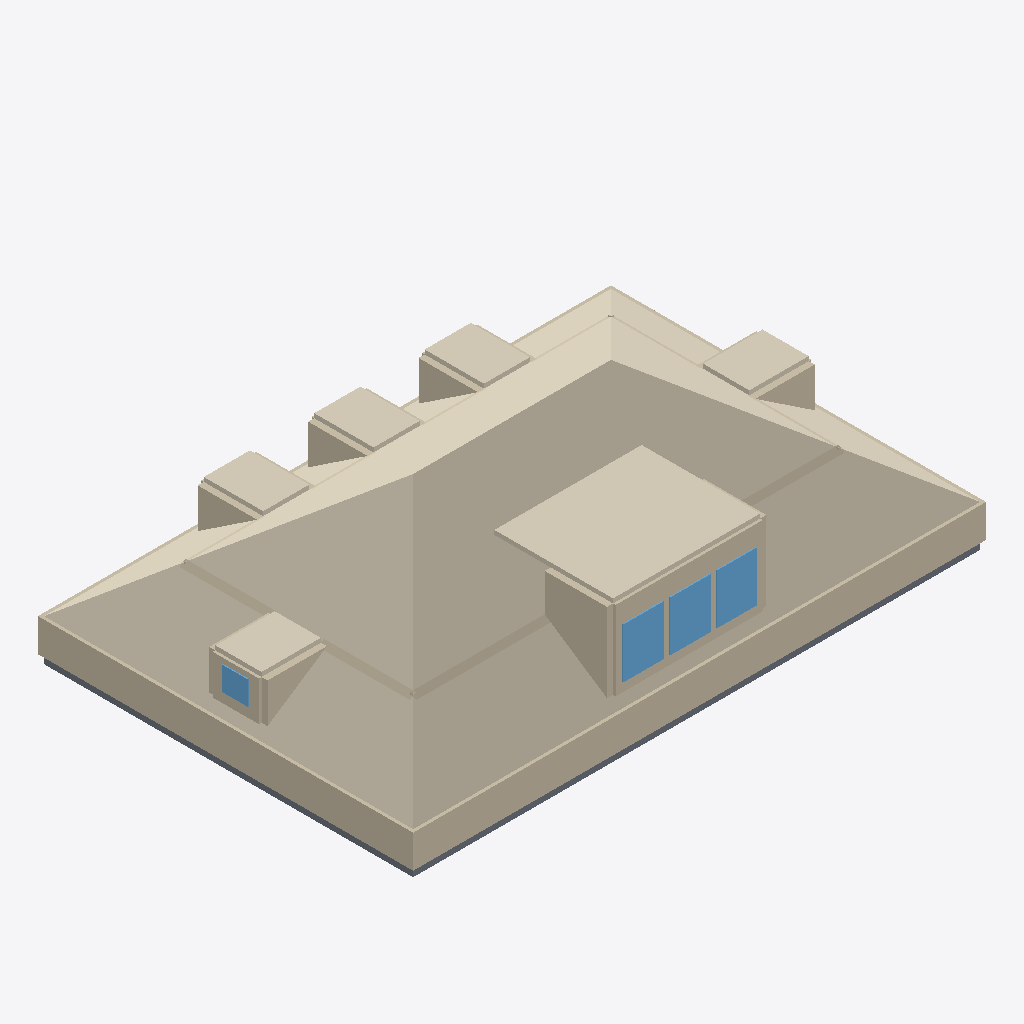
Isometric view of an IFC building model (IFC-SPF (STEP), schema IFC4, length unit metre), seen from the south-west, elements coloured by IFC class: 36 walls (beige), 7 coverings (cream), 4 slabs (grey), 4 windows (light blue).
Extent 13.2 m × 8.7 m × 3.8 m (x, y, z). Elements (91): 50 IfcWall, 25 IfcCovering, 8 IfcSlab, 8 IfcWindow.

HEADER;
FILE_DESCRIPTION(('ViewDefinition[DesignTransferView]'),'2;1');
FILE_NAME('/dev/null','2026-06-29T00:12:05+00:00',(''),(''),'IfcOpenShell 0.8.5','IfcOpenShell 0.8.5','Nobody');
FILE_SCHEMA(('IFC4'));
ENDSEC;
DATA;
#1=IFCPROJECT('2zbOPWX6nF8Q$XCyO2Yo6D',$,'Eureka Residence',$,$,$,$,(#10),#5);
#12=IFCSITE('3$SqbtEm5AUgx2xWT20e59',$,'Site',$,$,$,$,$,$,$,$,$,$,$);
#13=IFCBUILDING('2BUC8N32r1YxCqEDjbe$pY',$,'Eureka House',$,$,$,$,$,$,$,$,$);
#14=IFCBUILDINGSTOREY('2vAOfiH_XD6vxbf6YqICIL',$,'Attic',$,$,$,$,$,$,$);
#310=IFCCOVERING('2x0TIlio9CpQ1Qt9GqeAz2',$,'Attic ceiling',$,$,#321,#311,$,.CEILING.);
#322=IFCWALL('1dwWcX_MT0VeyVKaLqtOE2',$,'Plate wall S',$,$,#345,#335,$,$);
#1768=IFCCOVERING('1yT0wPIYjAURLCG_UM$hDA',$,'Shed dormer ceiling',$,$,#1779,#1769,$,$);
#367=IFCWALL('1a3HJhaVX2Sx00JFvr7iyH',$,'Plate wall W',$,$,#387,#377,$,$);
#1111=IFCWALL('2IlY4TTZD2_flmU1546V7B',$,'Alcove cheek S',$,$,#1122,#1112,$,$);
#1801=IFCWALL('2MBtU87I12x8SDkHOi0EL$',$,'Shed dormer head',$,$,#1821,#1811,$,$);
#2104=IFCCOVERING('1ozG8feZT77vCCrlbmhjNr',$,'Hip dormer east ceiling',$,$,#2115,#2105,$,$);
#1600=IFCCOVERING('2ioN1C_JHBZRhdGEYy9mGi',$,'Dormer 2 ceiling',$,$,#1611,#1601,$,$);
#2251=IFCCOVERING('2fuAOy$YDE6BjePfjwGdm$',$,'Hip dormer west ceiling',$,$,#2262,#2252,$,$);
#1474=IFCCOVERING('1Phg3c2mD2zPNaZo7bMU0X',$,'Dormer 1 ceiling',$,$,#1485,#1475,$,$);
#1726=IFCCOVERING('03EC$tz3X4euzXBQ28OzeS',$,'Dormer 3 ceiling',$,$,#1737,#1727,$,$);
#39=IFCSLAB('1nu$zUIljD9fxz442ql$51',$,'Slab - Kitchen',$,$,#58,#48,$,.FLOOR.);
#1885=IFCWINDOW('0Ot13ytL13GOxWNv1t6_gO',$,'Shed dormer window 2',$,$,#1905,#1895,$,$,$,$,$,$);
#1843=IFCWINDOW('35C448rFz4aQGGR7wTNluE',$,'Shed dormer window 1',$,$,#1863,#1853,$,$,$,$,$,$);
#1927=IFCWINDOW('3_CZ1dpu59nA4bHBJcJSre',$,'Shed dormer window 3',$,$,#1947,#1937,$,$,$,$,$,$);
#1300=IFCWALL('2XXSoCYTrFNQk9PobS0Awb',$,'Alcove cheek W',$,$,#1311,#1301,$,$);
#1216=IFCWALL('3PsIYm9gz638IU0bkOhYUz',$,'Alcove cheek E',$,$,#1227,#1217,$,$);
#943=IFCWALL('3OWGyXqoz6tQr4qDxQU7Fe',$,'Alcove cheek N',$,$,#954,#944,$,$);
#1027=IFCWALL('085mPkPVb5EQRKS6HgMvxR',$,'Alcove cheek N',$,$,#1038,#1028,$,$);
#859=IFCWALL('3QrhuzGEX42h1hlRRydC17',$,'Alcove cheek N',$,$,#870,#860,$,$);
#607=IFCWALL('1iebx43AnE4AJG8F7E8I5Q',$,'Room wall S',$,$,#618,#608,$,$);
#1780=IFCWALL('1maTZ2je18zRx7Rq$4ri0f',$,'Shed dormer sill',$,$,#1800,#1790,$,$);
#18=IFCSLAB('3$jg_mwr14xexRIrQu2LOg',$,'Slab - Family Room',$,$,#38,#27,$,.FLOOR.);
#79=IFCSLAB('2icjw$sYL1V9_6vEu6mnTt',$,'Slab - Dining Room',$,$,#98,#88,$,.FLOOR.);
#346=IFCWALL('0F4fVJt7L7yhgMwvgeJY5u',$,'Plate wall N',$,$,#366,#356,$,$);
#649=IFCWALL('2FWoo2ORLEaP8TFmXyf$_0',$,'Room wall S',$,$,#660,#650,$,$);
#775=IFCWALL('2oki7mgAH8x9QOI4zavLWw',$,'Room wall W',$,$,#786,#776,$,$);
#817=IFCWALL('2odaYmpNn6$wUlGI34OJ69',$,'Room wall W',$,$,#828,#818,$,$);
#388=IFCWALL('3_4qo4OfXBsvxMOf1r8l0d',$,'Plate wall E',$,$,#408,#398,$,$);
#99=IFCSLAB('2agOJoyaT57OrGAA5n0vgi',$,'Slab - Foyer',$,$,#118,#108,$,.FLOOR.);
#2200=IFCWINDOW('12IrsQkrT5nfbIDH8xqLK6',$,'Hip dormer west window',$,$,#2220,#2210,$,$,$,$,$,$);
#2116=IFCWALL('119DaIvqfBGAypgYaEIlli',$,'Hip dormer west jamb S',$,$,#2136,#2126,$,$);
#1822=IFCWALL('2OB_g5AjT9bPtkbijXJu$h',$,'Shed dormer jamb 0',$,$,#1842,#1832,$,$);
#2137=IFCWALL('2EAYuRvTT6AAtwr6X1tSin',$,'Hip dormer west jamb N',$,$,#2157,#2147,$,$);
#1153=IFCWALL('162aVd13P899oIdET2pHrC',$,'Alcove cheek S',$,$,#1164,#1154,$,$);
#1948=IFCWALL('16CAe7SZ19_O$5Yl5aWNOp',$,'Shed dormer jamb end',$,$,#1968,#1958,$,$);
#1342=IFCWALL('3Ldb3e4M5AEvJ0LBLlikI6',$,'Alcove cheek W',$,$,#1353,#1343,$,$);
#1906=IFCWALL('3FyPgpLDb968jkc9xkF2RV',$,'Shed dormer jamb 2',$,$,#1926,#1916,$,$);
#1864=IFCWALL('0Q2Si$t9zFUAE3NjvxsARJ',$,'Shed dormer jamb 1',$,$,#1884,#1874,$,$);
#2158=IFCWALL('2CNAn_Omj1DuXxkeA0GRc9',$,'Hip dormer west sill',$,$,#2178,#2168,$,$);
#2179=IFCWALL('2dEAvfCAz0oQw24DjX1LOZ',$,'Hip dormer west head',$,$,#2199,#2189,$,$);
#691=IFCWALL('18vf7$WwX869vOgQcg$wjq',$,'Room wall E',$,$,#702,#692,$,$);
#733=IFCWALL('1stLj6Qir3zOFgYE6zoT2Z',$,'Room wall E',$,$,#744,#734,$,$);
#565=IFCWALL('1UDgRAZAD4QfLZW87S82LL',$,'Room wall N',$,$,#576,#566,$,$);
#439=IFCWALL('2B5a5U8yT1O9zRObEYBNqp',$,'Room wall N',$,$,#450,#440,$,$);
#481=IFCWALL('0UTjrX8eDFgAXRQA4wT$Yy',$,'Room wall N',$,$,#492,#482,$,$);
#523=IFCWALL('12$08Y09j6aeeLexEtwcg6',$,'Room wall N',$,$,#534,#524,$,$);
#901=IFCWALL('2P8XmY0rD11AJq8QArFj9q',$,'Alcove cheek N',$,$,#912,#902,$,$);
#1069=IFCWALL('1_05$w_ZvBO8WnidXwGQS5',$,'Alcove cheek N',$,$,#1080,#1070,$,$);
#985=IFCWALL('0UDMZxCcH3ox9iXweWsYnk',$,'Alcove cheek N',$,$,#996,#986,$,$);
#1258=IFCWALL('3LjXTurDP7uwO1leN4ocsK',$,'Alcove cheek E',$,$,#1269,#1259,$,$);
ENDSEC;
